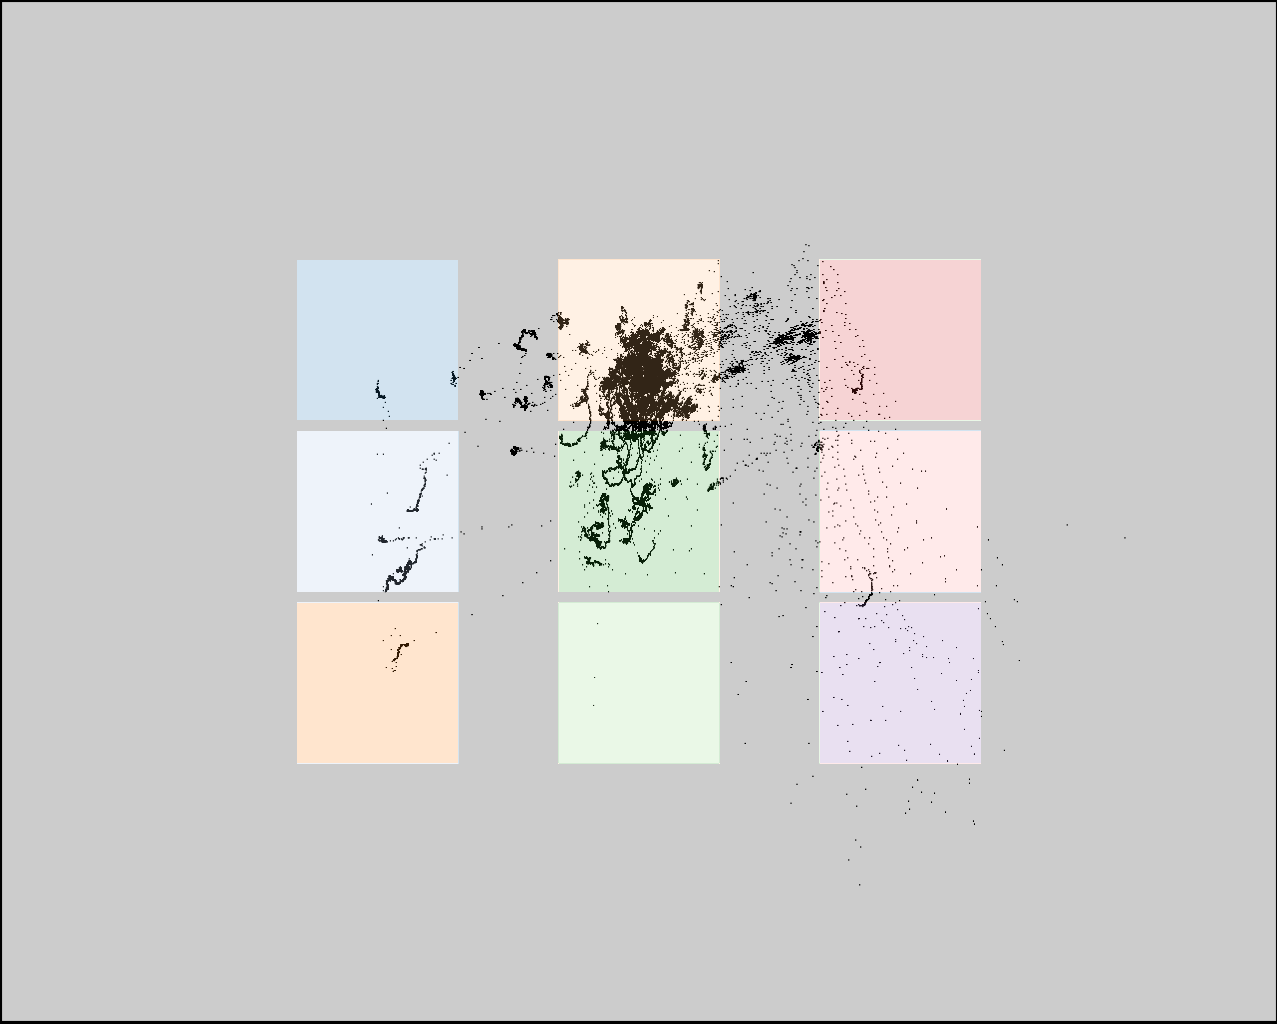

Values plotted in this chart, from the file beside it:
click0, click1, click2, click3, click4, click5, click6, click7, click8
390, 400, 404, 633, 642, 641, 830, 850, 866
340, 508, 679, 346, 516, 689, 352, 522, 695
